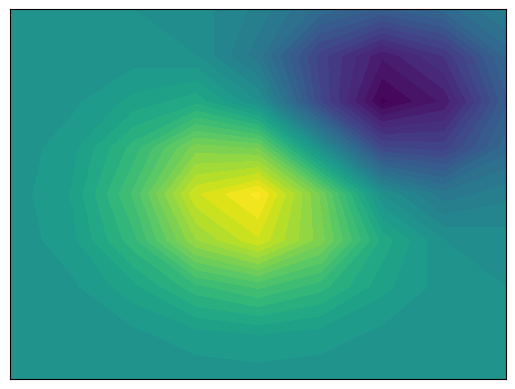

The matplotlib source for this figure:
%matplotlib inline

import matplotlib.pyplot as plt
import numpy as np
from matplotlib import cm

extent = (-3, 3, -3, 3)

delta = 0.5
x = np.arange(-3.0, 4.001, delta)
y = np.arange(-4.0, 3.001, delta)
X, Y = np.meshgrid(x, y)
Z1 = np.exp(-X**2 - Y**2)
Z2 = np.exp(-(X - 1)**2 - (Y - 1)**2)
Z = Z1 - Z2

norm = cm.colors.Normalize(vmax=abs(Z).max(), vmin=-abs(Z).max())

fig, ax = plt.subplots()
cset1 = ax.contourf(
    X, Y, Z, 40,
    norm=norm)
ax.set_xlim(-2, 2)
ax.set_ylim(-2, 2)
ax.set_xticks([])
ax.set_yticks([])
fig.savefig("contour_frontpage.png", dpi=25)  # results in 160x120 px image
plt.show()